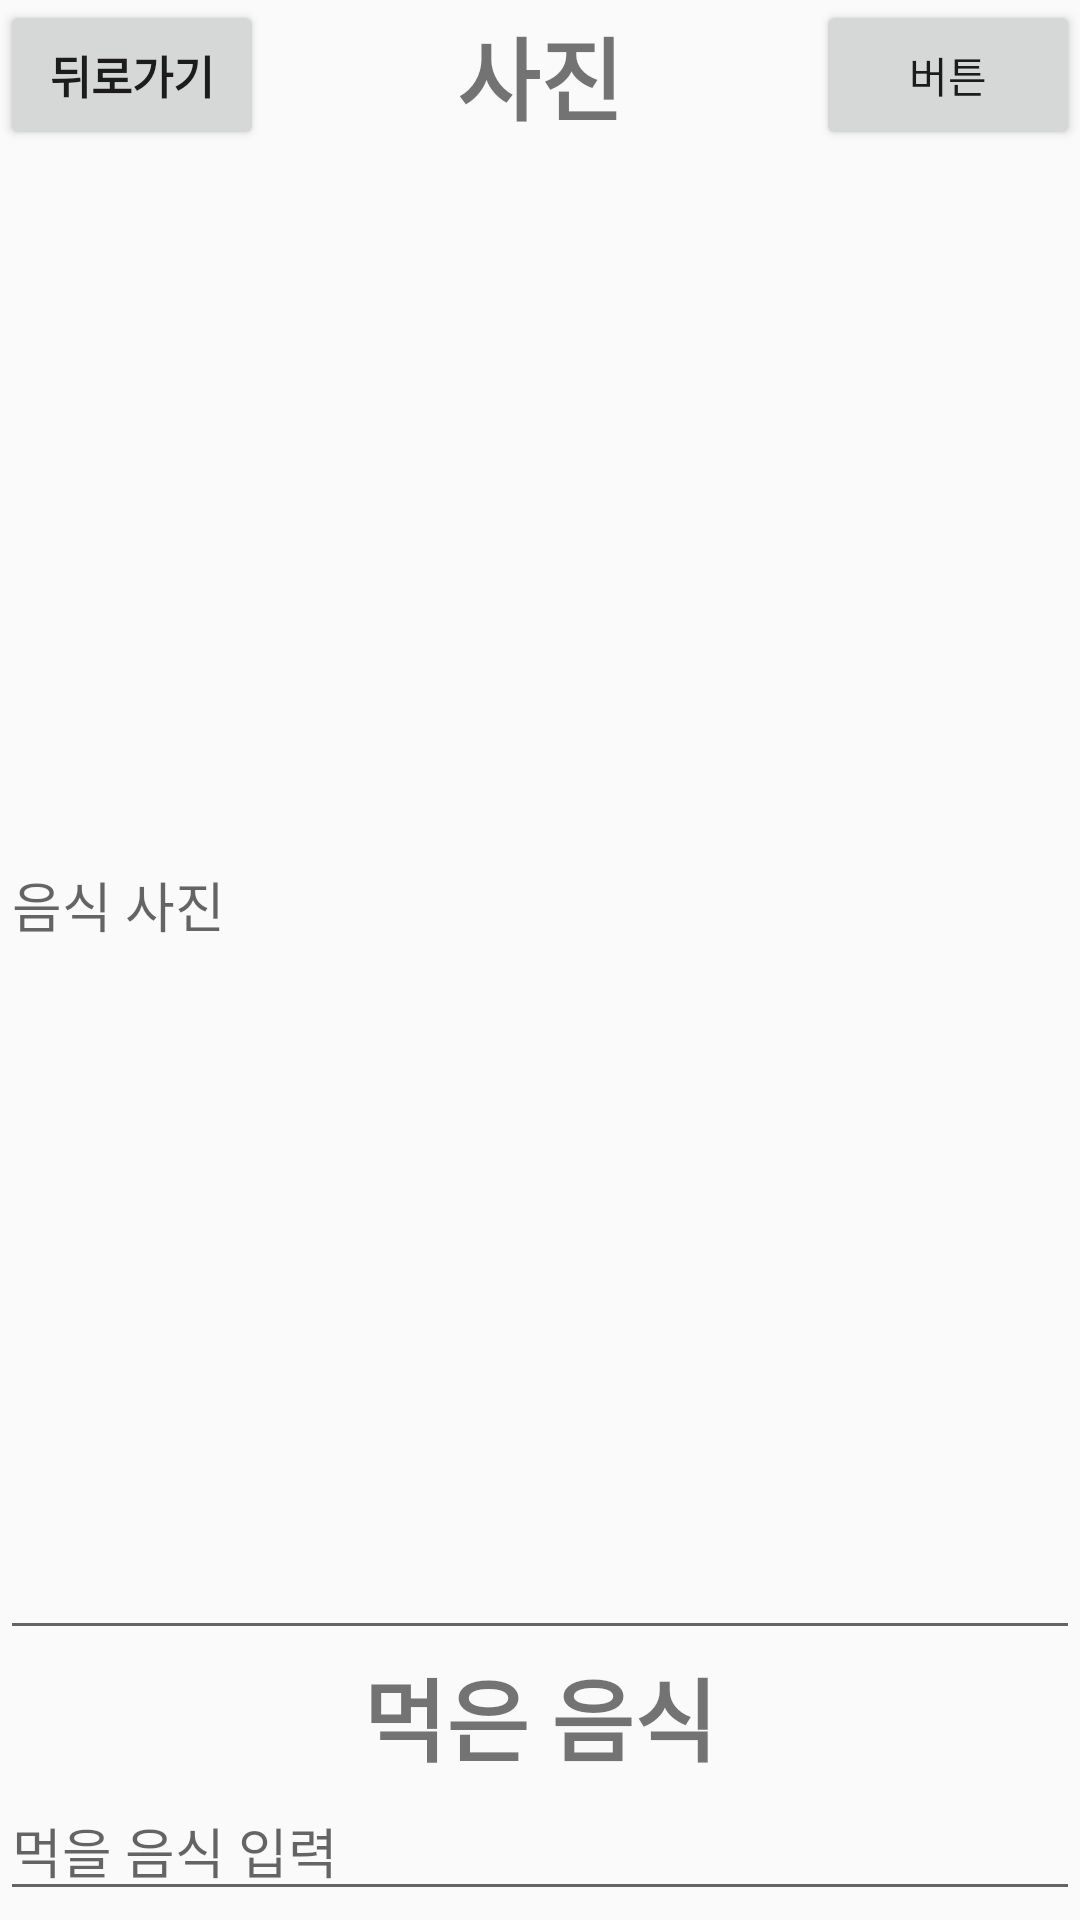

The Android layout XML behind this screen, and the referenced resources:
<!-- AndroidManifest.xml: application theme Theme.Phtoiet -->
<!-- res/layout/dialog_custom.xml -->
<?xml version="1.0" encoding="utf-8"?>
<LinearLayout xmlns:android="http://schemas.android.com/apk/res/android"
    xmlns:app="http://schemas.android.com/apk/res-auto"
    xmlns:tools="http://schemas.android.com/tools"
    android:layout_width="match_parent"
    android:layout_height="match_parent"
    android:orientation="vertical">

    <LinearLayout
        android:layout_width="match_parent"
        android:layout_height="match_parent"
        android:orientation="vertical">


        <LinearLayout
            android:layout_width="match_parent"
            android:layout_height="wrap_content"
            android:orientation="horizontal">

            <Button
                android:id="@+id/back_button"
                android:layout_width="wrap_content"
                android:layout_height="match_parent"
                android:text="뒤로가기"
                android:textSize="15sp"
                android:textStyle="bold"
                tools:ignore="MissingConstraints"
                tools:layout_editor_absoluteX="2dp"
                tools:layout_editor_absoluteY="5dp" />

            <View
                android:layout_width="0dp"
                android:layout_height="0dp"
                android:layout_weight="1"/>

            <TextView
                android:layout_width="wrap_content"
                android:layout_height="50dp"
                android:gravity="center"
                android:text="사진"
                android:textSize="30sp"
                android:textStyle="bold"
                app:layout_constraintEnd_toStartOf="@+id/open_gallery"
                app:layout_constraintHorizontal_bias="0.494"
                app:layout_constraintStart_toEndOf="@+id/back_button"
                tools:ignore="MissingConstraints"
                tools:layout_editor_absoluteY="3dp" />

            <View
                android:layout_width="0dp"
                android:layout_height="0dp"
                android:layout_weight="1"/>

            <Button
                android:id="@+id/open_gallery"
                android:layout_width="wrap_content"
                android:layout_height="match_parent"
                android:text="버튼"
                android:layout_gravity="right"/>


        </LinearLayout>



        <EditText
            android:id="@+id/Editext_food_picture"
            android:layout_width="match_parent"
            android:layout_height="500dp"
            android:hint="음식 사진"
            />

        <TextView

            android:layout_width="match_parent"
            android:layout_height="wrap_content"
            android:text="먹은 음식"
            android:textSize="30sp"
            android:textStyle="bold"
            android:gravity="center"
            />

        <EditText
            android:id="@+id/Editext_food_name"
            android:layout_width="match_parent"
            android:layout_height="wrap_content"
            android:hint="먹을 음식 입력" />

        <TextView
            android:layout_width="match_parent"
            android:layout_height="wrap_content"
            android:text="예상 칼로리"
            android:textSize="30sp"
            android:textStyle="bold"
            android:gravity="center"
            />

        <EditText
            android:id="@+id/Editext_calories"
            android:layout_width="match_parent"
            android:layout_height="wrap_content"
            android:hint="예상 칼로리 입력"
            />

        <TextView
            android:layout_width="match_parent"
            android:layout_height="wrap_content"
            android:text="먹은 시간"
            android:textSize="30sp"
            android:textStyle="bold"
            android:gravity="center"
            />


        <EditText
            android:id="@+id/Editext_time"
            android:layout_width="match_parent"
            android:layout_height="wrap_content"
            android:hint="먹은 시간 입력" />

        <Button
            android:id="@+id/save_button"
            android:layout_width="match_parent"
            android:layout_height="match_parent"
            android:text="저장"
            android:textStyle="bold"
            android:textSize="25sp"
            />



    </LinearLayout>











</LinearLayout>
<!-- resources referenced by this layout -->
<resources>
  <style name="Theme.Phtoiet" parent="Theme.AppCompat.Light">
          
          <item name="colorPrimary">@color/purple_500</item>
          <item name="colorPrimaryVariant">@color/purple_700</item>
          <item name="colorOnPrimary">@color/white</item>
          
          <item name="colorSecondary">@color/teal_200</item>
          <item name="colorSecondaryVariant">@color/teal_700</item>
          <item name="colorOnSecondary">@color/black</item>
          
          <item name="android:statusBarColor" tools:targetApi="l">?attr/colorPrimaryVariant</item>
          
  
          <item name="windowActionBar">false</item>
          <item name="windowNoTitle">true</item>
  
  
      </style>
  <!-- not gathered from this repository: default colours our renderer supplied (Android Studio template values) -->
  <color name="purple_500">#FF6200EE</color>
  <color name="purple_700">#FF3700B3</color>
  <color name="teal_200">#FF03DAC5</color>
  <color name="teal_700">#FF018786</color>
  <color name="black">#FF000000</color>
  <color name="white">#FFFFFFFF</color>
</resources>
